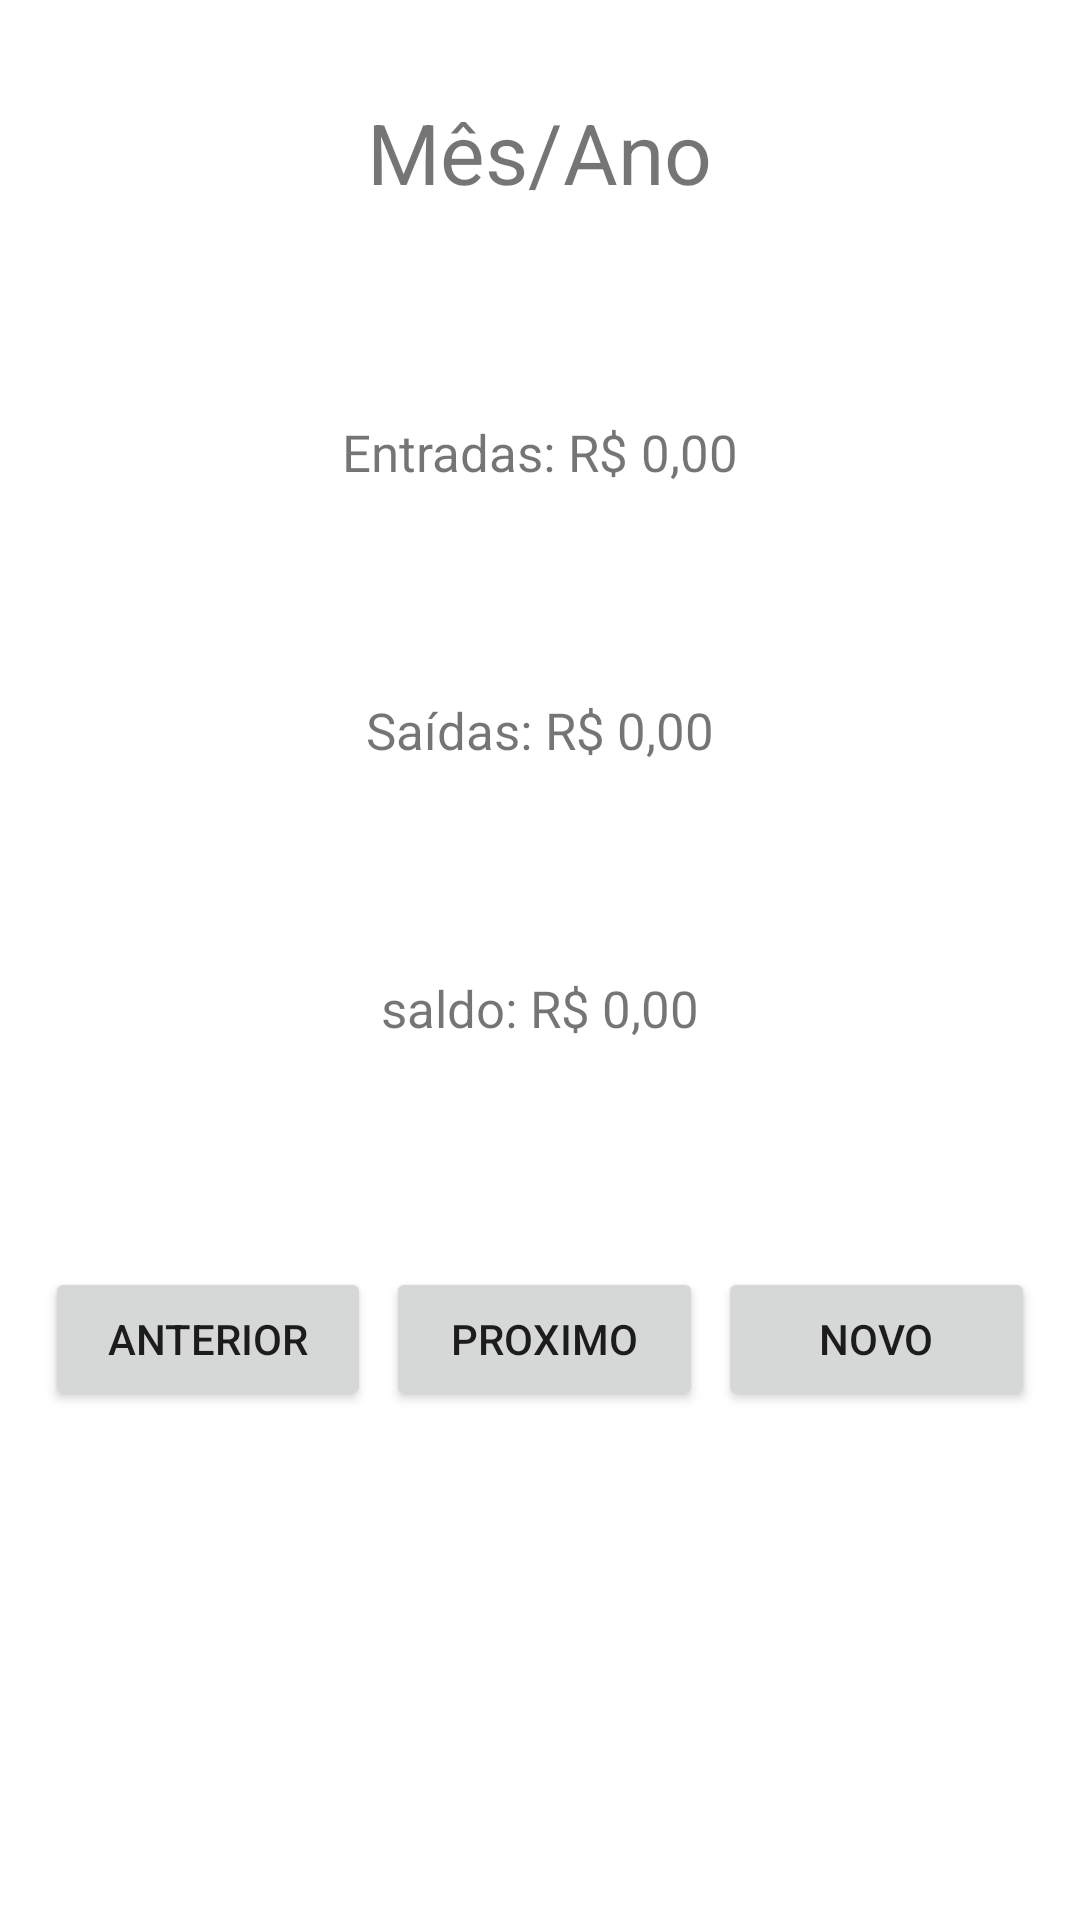

Reconstruct the res/layout file that produces this screen, plus the resources it refers to.
<!-- AndroidManifest.xml: application theme Theme.CarteiraMensal -->
<!-- res/layout/activity_main.xml -->
<?xml version="1.0" encoding="utf-8"?>
<androidx.constraintlayout.widget.ConstraintLayout xmlns:android="http://schemas.android.com/apk/res/android"
    xmlns:app="http://schemas.android.com/apk/res-auto"
    xmlns:tools="http://schemas.android.com/tools"
    android:layout_width="match_parent"
    android:layout_height="match_parent"
    tools:context=".MainActivity">

    
    <LinearLayout
        android:layout_width="match_parent"
        android:layout_height="match_parent"
        android:orientation="vertical">
        
        <TextView
            android:id="@+id/tituloMain"
            android:layout_width="wrap_content"
            android:layout_height="wrap_content"
            android:text="Mês/Ano"
            android:layout_gravity="center"
            android:textSize="28sp"
            android:layout_marginTop="32dp"
            android:layout_marginBottom="70dp"/>

        
        <LinearLayout
            android:layout_width="wrap_content"
            android:layout_height="wrap_content"
            android:orientation="horizontal"
            android:layout_gravity="center">

            
            <ImageButton
                android:id="@+id/entradaBtn"
                android:layout_width="50dp"
                android:layout_height="50dp"
                android:background="@mipmap/soma"
                android:layout_gravity="center"
                android:layout_marginRight="10dp"/>

            
            <LinearLayout
                android:layout_width="wrap_content"
                android:layout_height="wrap_content"
                android:orientation="vertical">

                
                <LinearLayout
                    android:layout_width="wrap_content"
                    android:layout_height="wrap_content"
                    android:orientation="horizontal"
                    android:layout_marginBottom="70dp">

                    <TextView
                        android:layout_width="wrap_content"
                        android:layout_height="wrap_content"
                        android:text="Entradas: R$"
                        android:textSize="17dp"/>

                    <TextView
                        android:id="@+id/entradaTxt"
                        android:layout_width="wrap_content"
                        android:layout_height="wrap_content"
                        android:text="0,00"
                        android:textSize="17sp"
                        android:layout_marginLeft="4dp"/>

                </LinearLayout>

                
                <LinearLayout
                    android:layout_width="wrap_content"
                    android:layout_height="wrap_content"
                    android:orientation="horizontal"
                    android:layout_gravity="center"
                    android:layout_marginBottom="70dp">>

                    <TextView
                        android:layout_width="wrap_content"
                        android:layout_height="match_parent"
                        android:text="Saídas: R$"
                        android:textSize="17dp" />

                    <TextView
                        android:id="@+id/saidaTxt"
                        android:layout_width="wrap_content"
                        android:layout_height="wrap_content"
                        android:text="0,00"
                        android:textSize="17sp"
                        android:layout_marginLeft="4dp"/>/>
                </LinearLayout>

                
                <LinearLayout
                    android:layout_width="wrap_content"
                    android:layout_height="wrap_content"
                    android:orientation="horizontal"
                    android:layout_gravity="center">

                    <TextView
                        android:layout_width="wrap_content"
                        android:layout_height="wrap_content"
                        android:text="saldo: R$"
                        android:textSize="17dp"/>

                    <TextView
                        android:id="@+id/saldoTxt"
                        android:layout_width="wrap_content"
                        android:layout_height="wrap_content"
                        android:text="0,00"
                        android:textSize="17sp"
                        android:layout_marginLeft="4dp"/>/>

                </LinearLayout>
            </LinearLayout>

            
            <ImageButton
                android:id="@+id/saidaBtn"
                android:layout_width="50dp"
                android:layout_height="50dp"
                android:background="@mipmap/sub"
                android:layout_gravity="center"
                android:layout_marginLeft="10dp"/>

        </LinearLayout>
        <LinearLayout
            android:layout_width="match_parent"
            android:layout_height="wrap_content"
            android:orientation="horizontal"
            android:layout_marginLeft="15dp"
            android:layout_marginRight="15dp"
            android:layout_marginTop="75dp">

            <Button
                android:id="@+id/anteriorBtn"
                android:layout_width="wrap_content"
                android:layout_height="wrap_content"
                android:text="Anterior"
                android:layout_weight="1"
                android:layout_marginRight="5dp"/>

            <Button
                android:id="@+id/proximoBtn"
                android:layout_width="wrap_content"
                android:layout_height="wrap_content"
                android:text="Proximo"
                android:layout_weight="1"
                android:layout_marginRight="5dp"/>

            <Button
                android:id="@+id/novoBtn"
                android:layout_width="wrap_content"
                android:layout_height="wrap_content"
                android:text="Novo"
                android:layout_weight="1"/>


        </LinearLayout>


    </LinearLayout>

</androidx.constraintlayout.widget.ConstraintLayout>
<!-- resources referenced by this layout -->
<resources>
  <style name="Theme.CarteiraMensal" parent="Theme.MaterialComponents.DayNight.DarkActionBar">
          
          <item name="colorPrimary">@color/purple_500</item>
          <item name="colorPrimaryVariant">@color/purple_700</item>
          <item name="colorOnPrimary">@color/white</item>
          
          <item name="colorSecondary">@color/teal_200</item>
          <item name="colorSecondaryVariant">@color/teal_700</item>
          <item name="colorOnSecondary">@color/black</item>
          
          <item name="android:statusBarColor" tools:targetApi="l">?attr/colorPrimaryVariant</item>
          
      </style>
  <!-- not gathered from this repository: default colours our renderer supplied (Android Studio template values) -->
  <color name="purple_500">#FF6200EE</color>
  <color name="purple_700">#FF3700B3</color>
  <color name="teal_200">#FF03DAC5</color>
  <color name="teal_700">#FF018786</color>
  <color name="black">#FF000000</color>
  <color name="white">#FFFFFFFF</color>
</resources>
